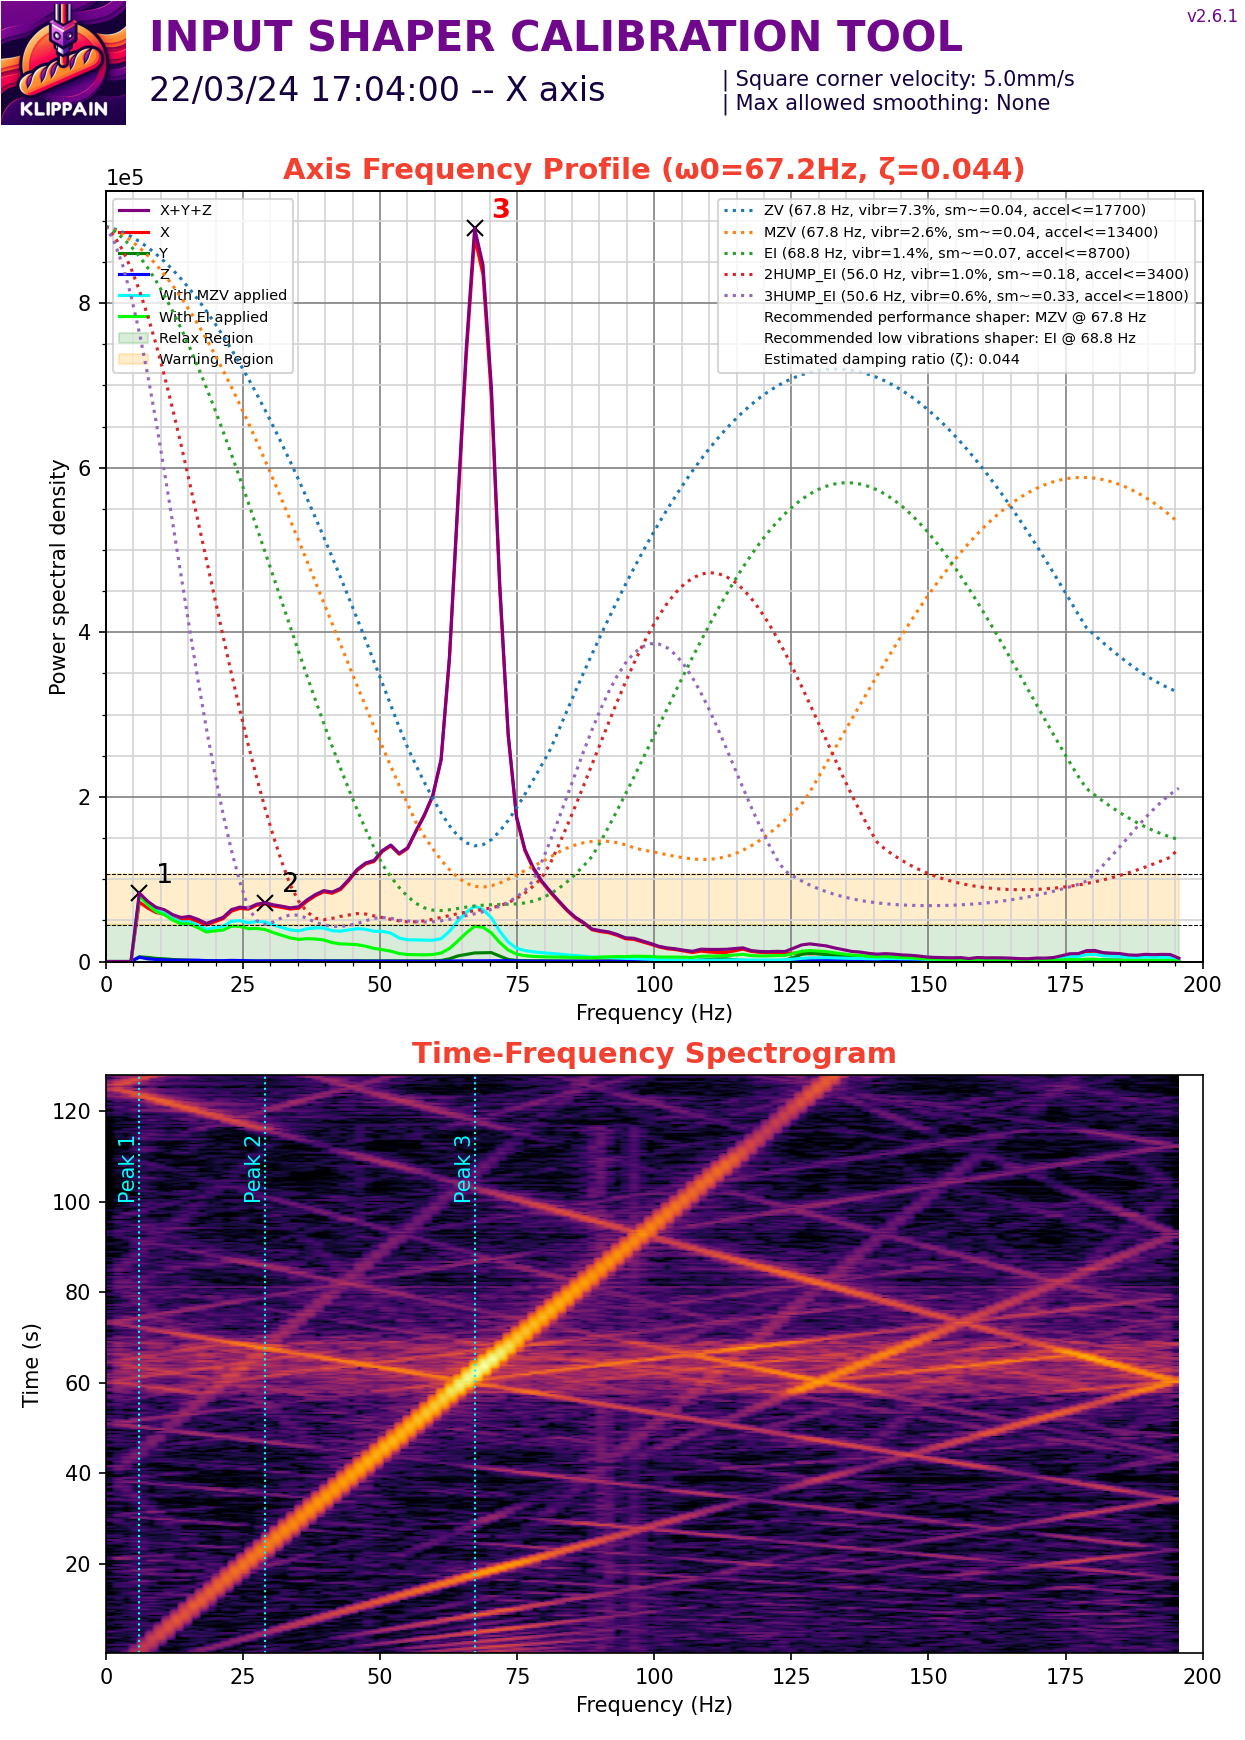

The data file committed next to this chart (first rows):
#time, accel_x, accel_y, accel_z
53.8, 0.000000, -1184, -78295
53.8, 0.000000, -1184, -78295
53.8, 1628, -1184, -78448
53.8, 1776, -1628, -78142
53.81, 888.2, -1036, -77989
53.81, 592.2, -740.2, -77835
53.81, 1925, -296.1, -77682
53.81, 1776, -2073, -78142
53.82, 740.2, -1036, -77989
53.82, -592.2, -148, -77222
53.82, 888.2, -148, -77222
53.82, 2517, -1332, -78295
53.83, 1184, -1036, -78295
53.83, -296.1, -740.2, -77069
53.83, 1480, -740.2, -77682
53.83, 2369, -1628, -77529
53.83, 1184, -1332, -78755
53.84, 444.1, -592.2, -78142
53.84, 148, -740.2, -77376
53.84, 888.2, -2073, -77989
53.84, 1332, -740.2, -78295
53.85, 1184, -740.2, -77529
53.85, -444.1, -1184, -78142
53.85, 4441, -1480, -78142
53.85, 2221, -1332, -77835
53.86, 9179, 592.2, -77069
53.86, 3257, -1925, -78295
53.86, -2221, -1184, -77376
53.86, -2517, -740.2, -77835
53.87, 3997, -444.1, -78601
53.87, 4737, -1628, -77222
53.87, 6958, -1184, -76763
53.87, 4737, -3405, -78448
53.88, 6218, 1925, -77222
53.88, -2813, 1480, -77989
53.88, -5626, -592.2, -79061
53.88, -5033, -2517, -77529
53.89, -1036, 592.2, -76916
53.89, 2221, 888.2, -77222
53.89, 3257, -1776, -77069
53.89, -1184, -4145, -78755
53.9, -3109, 740.2, -78142
53.9, -3257, 296.1, -76763
53.9, -4145, -1925, -78295
53.9, -4293, -1184, -77835
53.91, 740.2, -740.2, -77529
53.91, -2517, -740.2, -78448
53.91, -6366, -148, -76763
53.91, -2961, -2221, -77069
53.92, 1925, -1776, -79521
53.92, 1628, -1628, -77376
53.92, -740.2, -1480, -77222
53.92, -4441, -1036, -78295
53.92, -8734, -1184, -77989
53.93, -2813, -1332, -77069
53.93, 0.000000, -1925, -79214
53.93, -1628, 148, -76916
53.93, -2517, -888.2, -78448
53.94, -2221, -1332, -78755
53.94, 592.2, -1480, -77835
... 50,142 more rows
